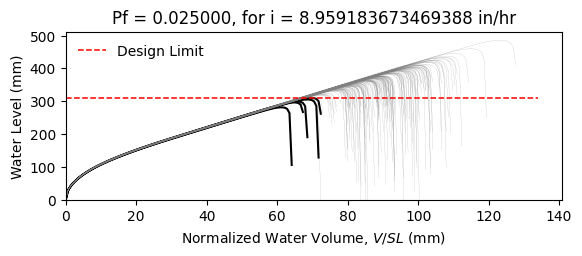

Source data for this figure (header and first rows):
W12X19, L = 360.0 in, slope = 0.020833333333333332 in/in, dead load = 6.944444444444444e-05 kip/in…
zwlim AISC Appendix 2, zwlim DAMP, zwlim Proposed for ASCE 7, zwlim Neglect Ponding, dhnom Denver, dhnom New York, dhnom New Orleans, dh Denver, dh New York, dh New Orleans, dmax
11.37, 10.83, 9.945, 12.05, 1.149, 1.149, 1.149, 2.532, 2.532, 2.532, 15.61, Safe, 
11.37, 10.83, 9.945, 12.05, 1.149, 1.149, 1.149, 2.532, 2.532, 2.532, 13.79, Safe, 
11.37, 10.83, 9.945, 12.05, 1.149, 1.149, 1.149, 2.532, 2.532, 2.532, 13.38, Safe, 
11.37, 10.83, 9.945, 12.05, 1.149, 1.149, 1.149, 2.532, 2.532, 2.532, 15.63, Safe, 
11.37, 10.83, 9.945, 12.05, 1.149, 1.149, 1.149, 2.532, 2.532, 2.532, 12.99, Safe, 
11.37, 10.83, 9.945, 12.05, 1.149, 1.149, 1.149, 2.532, 2.532, 2.532, 19.12, Safe, 
11.37, 10.83, 9.945, 12.05, 1.149, 1.149, 1.149, 2.532, 2.532, 2.532, 14.53, Safe, 
11.37, 10.83, 9.945, 12.05, 1.149, 1.149, 1.149, 2.532, 2.532, 2.532, 13.23, Safe, 
11.37, 10.83, 9.945, 12.05, 1.149, 1.149, 1.149, 2.532, 2.532, 2.532, 15.2, Safe, 
11.37, 10.83, 9.945, 12.05, 1.149, 1.149, 1.149, 2.532, 2.532, 2.532, 14.29, Safe, 
11.37, 10.83, 9.945, 12.05, 1.149, 1.149, 1.149, 2.532, 2.532, 2.532, 12.56, Safe, 
11.37, 10.83, 9.945, 12.05, 1.149, 1.149, 1.149, 2.532, 2.532, 2.532, 12.21, Fail, 
11.37, 10.83, 9.945, 12.05, 1.149, 1.149, 1.149, 2.532, 2.532, 2.532, 15.45, Safe, 
11.37, 10.83, 9.945, 12.05, 1.149, 1.149, 1.149, 2.532, 2.532, 2.532, 13.52, Safe, 
11.37, 10.83, 9.945, 12.05, 1.149, 1.149, 1.149, 2.532, 2.532, 2.532, 15.57, Safe, 
11.37, 10.83, 9.945, 12.05, 1.149, 1.149, 1.149, 2.532, 2.532, 2.532, 14.23, Safe, 
11.37, 10.83, 9.945, 12.05, 1.149, 1.149, 1.149, 2.532, 2.532, 2.532, 14.68, Safe, 
11.37, 10.83, 9.945, 12.05, 1.149, 1.149, 1.149, 2.532, 2.532, 2.532, 16.08, Safe, 
11.37, 10.83, 9.945, 12.05, 1.149, 1.149, 1.149, 2.532, 2.532, 2.532, 13.24, Safe, 
11.37, 10.83, 9.945, 12.05, 1.149, 1.149, 1.149, 2.532, 2.532, 2.532, 13.94, Safe, 
11.37, 10.83, 9.945, 12.05, 1.149, 1.149, 1.149, 2.532, 2.532, 2.532, 13.11, Safe, 
11.37, 10.83, 9.945, 12.05, 1.149, 1.149, 1.149, 2.532, 2.532, 2.532, 15.49, Safe, 
11.37, 10.83, 9.945, 12.05, 1.149, 1.149, 1.149, 2.532, 2.532, 2.532, 15.89, Safe, 
11.37, 10.83, 9.945, 12.05, 1.149, 1.149, 1.149, 2.532, 2.532, 2.532, 14.39, Safe, 
11.37, 10.83, 9.945, 12.05, 1.149, 1.149, 1.149, 2.532, 2.532, 2.532, 13.87, Safe, 
11.37, 10.83, 9.945, 12.05, 1.149, 1.149, 1.149, 2.532, 2.532, 2.532, 12.25, Safe, 
11.37, 10.83, 9.945, 12.05, 1.149, 1.149, 1.149, 2.532, 2.532, 2.532, 15.18, Safe, 
11.37, 10.83, 9.945, 12.05, 1.149, 1.149, 1.149, 2.532, 2.532, 2.532, 14.77, Safe, 
11.37, 10.83, 9.945, 12.05, 1.149, 1.149, 1.149, 2.532, 2.532, 2.532, 13.29, Safe, 
11.37, 10.83, 9.945, 12.05, 1.149, 1.149, 1.149, 2.532, 2.532, 2.532, 16.51, Safe, 
11.37, 10.83, 9.945, 12.05, 1.149, 1.149, 1.149, 2.532, 2.532, 2.532, 14.8, Safe, 
11.37, 10.83, 9.945, 12.05, 1.149, 1.149, 1.149, 2.532, 2.532, 2.532, 15.1, Safe, 
11.37, 10.83, 9.945, 12.05, 1.149, 1.149, 1.149, 2.532, 2.532, 2.532, 13.66, Safe, 
11.37, 10.83, 9.945, 12.05, 1.149, 1.149, 1.149, 2.532, 2.532, 2.532, 16.15, Safe, 
11.37, 10.83, 9.945, 12.05, 1.149, 1.149, 1.149, 2.532, 2.532, 2.532, 15.36, Safe, 
11.37, 10.83, 9.945, 12.05, 1.149, 1.149, 1.149, 2.532, 2.532, 2.532, 13.24, Safe, 
11.37, 10.83, 9.945, 12.05, 1.149, 1.149, 1.149, 2.532, 2.532, 2.532, 14.82, Safe, 
11.37, 10.83, 9.945, 12.05, 1.149, 1.149, 1.149, 2.532, 2.532, 2.532, 15.17, Safe, 
11.37, 10.83, 9.945, 12.05, 1.149, 1.149, 1.149, 2.532, 2.532, 2.532, 15.81, Safe, 
11.37, 10.83, 9.945, 12.05, 1.149, 1.149, 1.149, 2.532, 2.532, 2.532, 12.71, Safe, 
11.37, 10.83, 9.945, 12.05, 1.149, 1.149, 1.149, 2.532, 2.532, 2.532, 16.23, Safe, 
11.37, 10.83, 9.945, 12.05, 1.149, 1.149, 1.149, 2.532, 2.532, 2.532, 13.74, Safe, 
11.37, 10.83, 9.945, 12.05, 1.149, 1.149, 1.149, 2.532, 2.532, 2.532, 14.28, Safe, 
11.37, 10.83, 9.945, 12.05, 1.149, 1.149, 1.149, 2.532, 2.532, 2.532, 14.09, Safe, 
11.37, 10.83, 9.945, 12.05, 1.149, 1.149, 1.149, 2.532, 2.532, 2.532, 15.86, Safe, 
11.37, 10.83, 9.945, 12.05, 1.149, 1.149, 1.149, 2.532, 2.532, 2.532, 12.59, Safe, 
11.37, 10.83, 9.945, 12.05, 1.149, 1.149, 1.149, 2.532, 2.532, 2.532, 14.57, Safe, 
11.37, 10.83, 9.945, 12.05, 1.149, 1.149, 1.149, 2.532, 2.532, 2.532, 13.57, Safe, 
11.37, 10.83, 9.945, 12.05, 1.149, 1.149, 1.149, 2.532, 2.532, 2.532, 14.6, Safe, 
11.37, 10.83, 9.945, 12.05, 1.149, 1.149, 1.149, 2.532, 2.532, 2.532, 13.32, Safe, 
11.37, 10.83, 9.945, 12.05, 1.149, 1.149, 1.149, 2.532, 2.532, 2.532, 15.47, Safe, 
11.37, 10.83, 9.945, 12.05, 1.149, 1.149, 1.149, 2.532, 2.532, 2.532, 11.77, Fail, 
11.37, 10.83, 9.945, 12.05, 1.149, 1.149, 1.149, 2.532, 2.532, 2.532, 14.66, Safe, 
11.37, 10.83, 9.945, 12.05, 1.149, 1.149, 1.149, 2.532, 2.532, 2.532, 13.65, Safe, 
11.37, 10.83, 9.945, 12.05, 1.149, 1.149, 1.149, 2.532, 2.532, 2.532, 16.55, Safe, 
11.37, 10.83, 9.945, 12.05, 1.149, 1.149, 1.149, 2.532, 2.532, 2.532, 13.45, Safe, 
11.37, 10.83, 9.945, 12.05, 1.149, 1.149, 1.149, 2.532, 2.532, 2.532, 14.3, Safe, 
11.37, 10.83, 9.945, 12.05, 1.149, 1.149, 1.149, 2.532, 2.532, 2.532, 13.48, Safe, 
11.37, 10.83, 9.945, 12.05, 1.149, 1.149, 1.149, 2.532, 2.532, 2.532, 12.39, Safe, 
... 142 more rows
